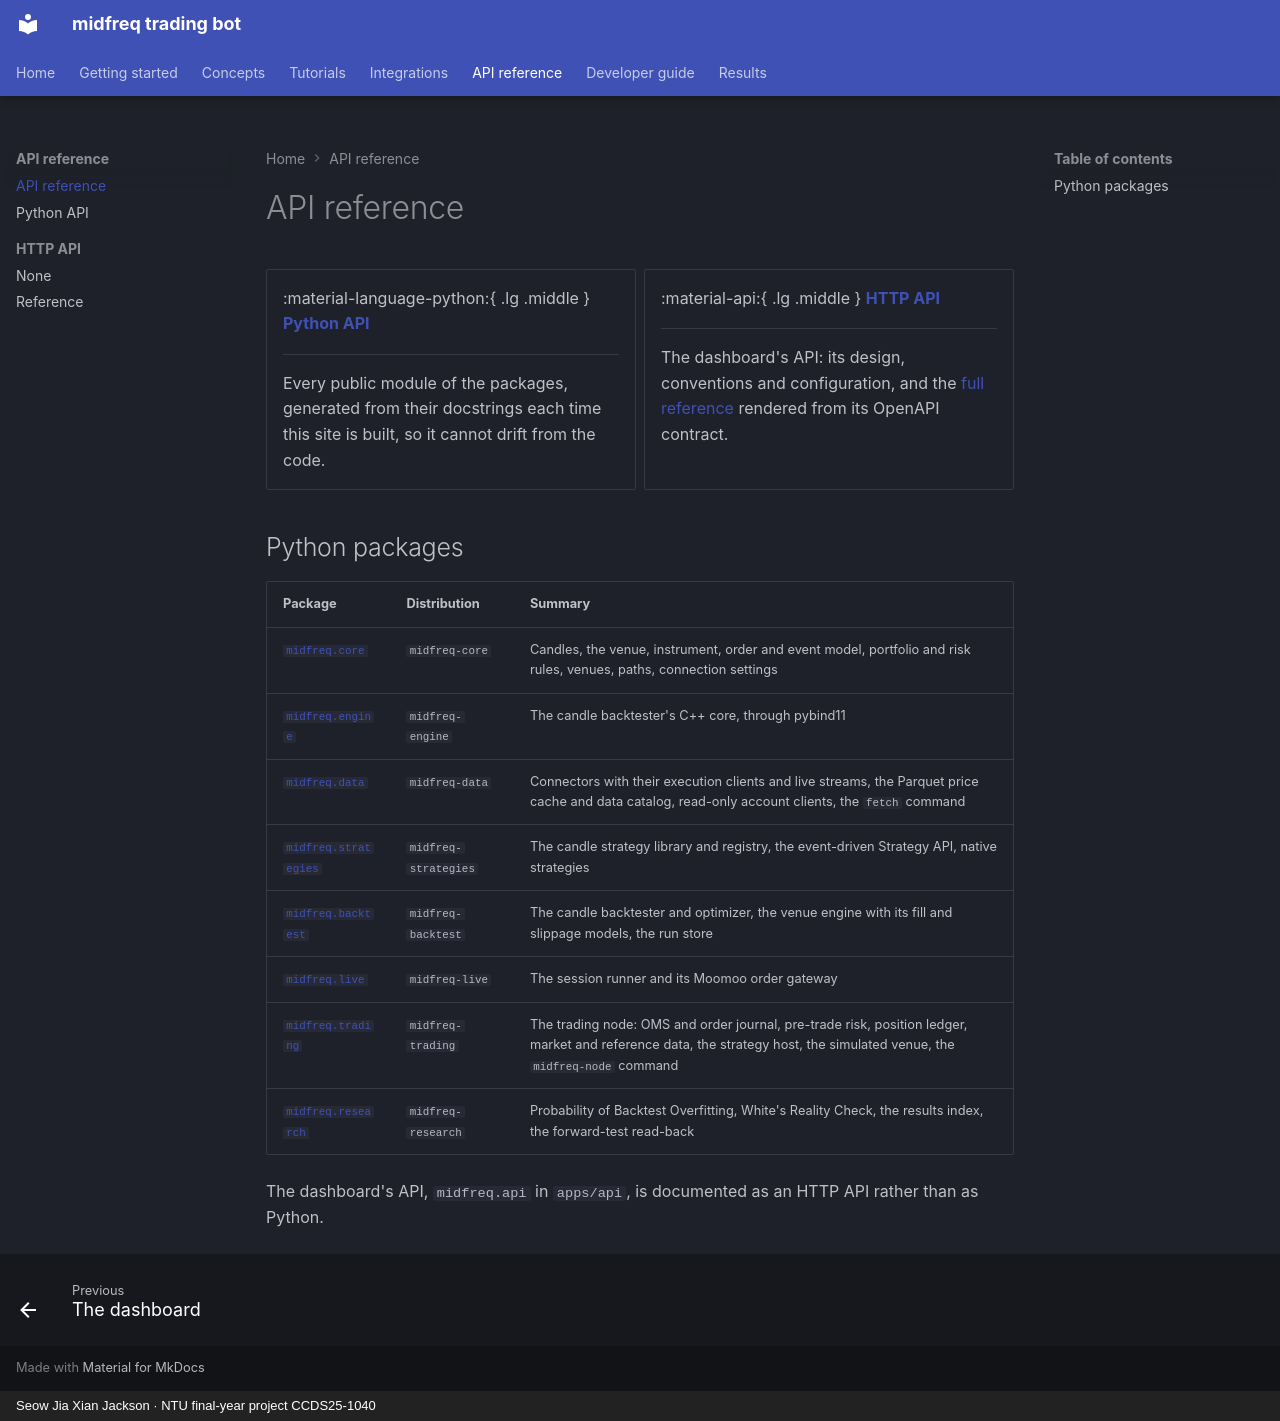

repository: JacksonSeowJX/midfreq-trading-bot · page: api/index.html · generator: mkdocs · copyright: Seow Jia Xian Jackson · NTU final-year project CCDS25-1040

# API reference

<div class="grid cards" markdown>

-   :material-language-python:{ .lg .middle } **[Python API](python/index.md)**

    ---

    Every public module of the packages, generated from their docstrings each time this
    site is built, so it cannot drift from the code.

-   :material-api:{ .lg .middle } **[HTTP API](http/index.md)**

    ---

    The dashboard's API: its design, conventions and configuration, and the
    [full reference](http/reference.md) rendered from its OpenAPI contract.

</div>

## Python packages

| Package | Distribution | Summary |
|---|---|---|
| [`midfreq.core`](python/midfreq/core/index.md) | `midfreq-core` | Candles, the venue, instrument, order and event model, portfolio and risk rules, venues, paths, connection settings |
| [`midfreq.engine`](python/midfreq/engine/index.md) | `midfreq-engine` | The candle backtester's C++ core, through pybind11 |
| [`midfreq.data`](python/midfreq/data/index.md) | `midfreq-data` | Connectors with their execution clients and live streams, the Parquet price cache and data catalog, read-only account clients, the `fetch` command |
| [`midfreq.strategies`](python/midfreq/strategies/index.md) | `midfreq-strategies` | The candle strategy library and registry, the event-driven Strategy API, native strategies |
| [`midfreq.backtest`](python/midfreq/backtest/index.md) | `midfreq-backtest` | The candle backtester and optimizer, the venue engine with its fill and slippage models, the run store |
| [`midfreq.live`](python/midfreq/live/index.md) | `midfreq-live` | The session runner and its Moomoo order gateway |
| [`midfreq.trading`](python/midfreq/trading/index.md) | `midfreq-trading` | The trading node: OMS and order journal, pre-trade risk, position ledger, market and reference data, the strategy host, the simulated venue, the `midfreq-node` command |
| [`midfreq.research`](python/midfreq/research/index.md) | `midfreq-research` | Probability of Backtest Overfitting, White's Reality Check, the results index, the forward-test read-back |

The dashboard's API, `midfreq.api` in `apps/api`, is documented as an HTTP API rather than as
Python.
